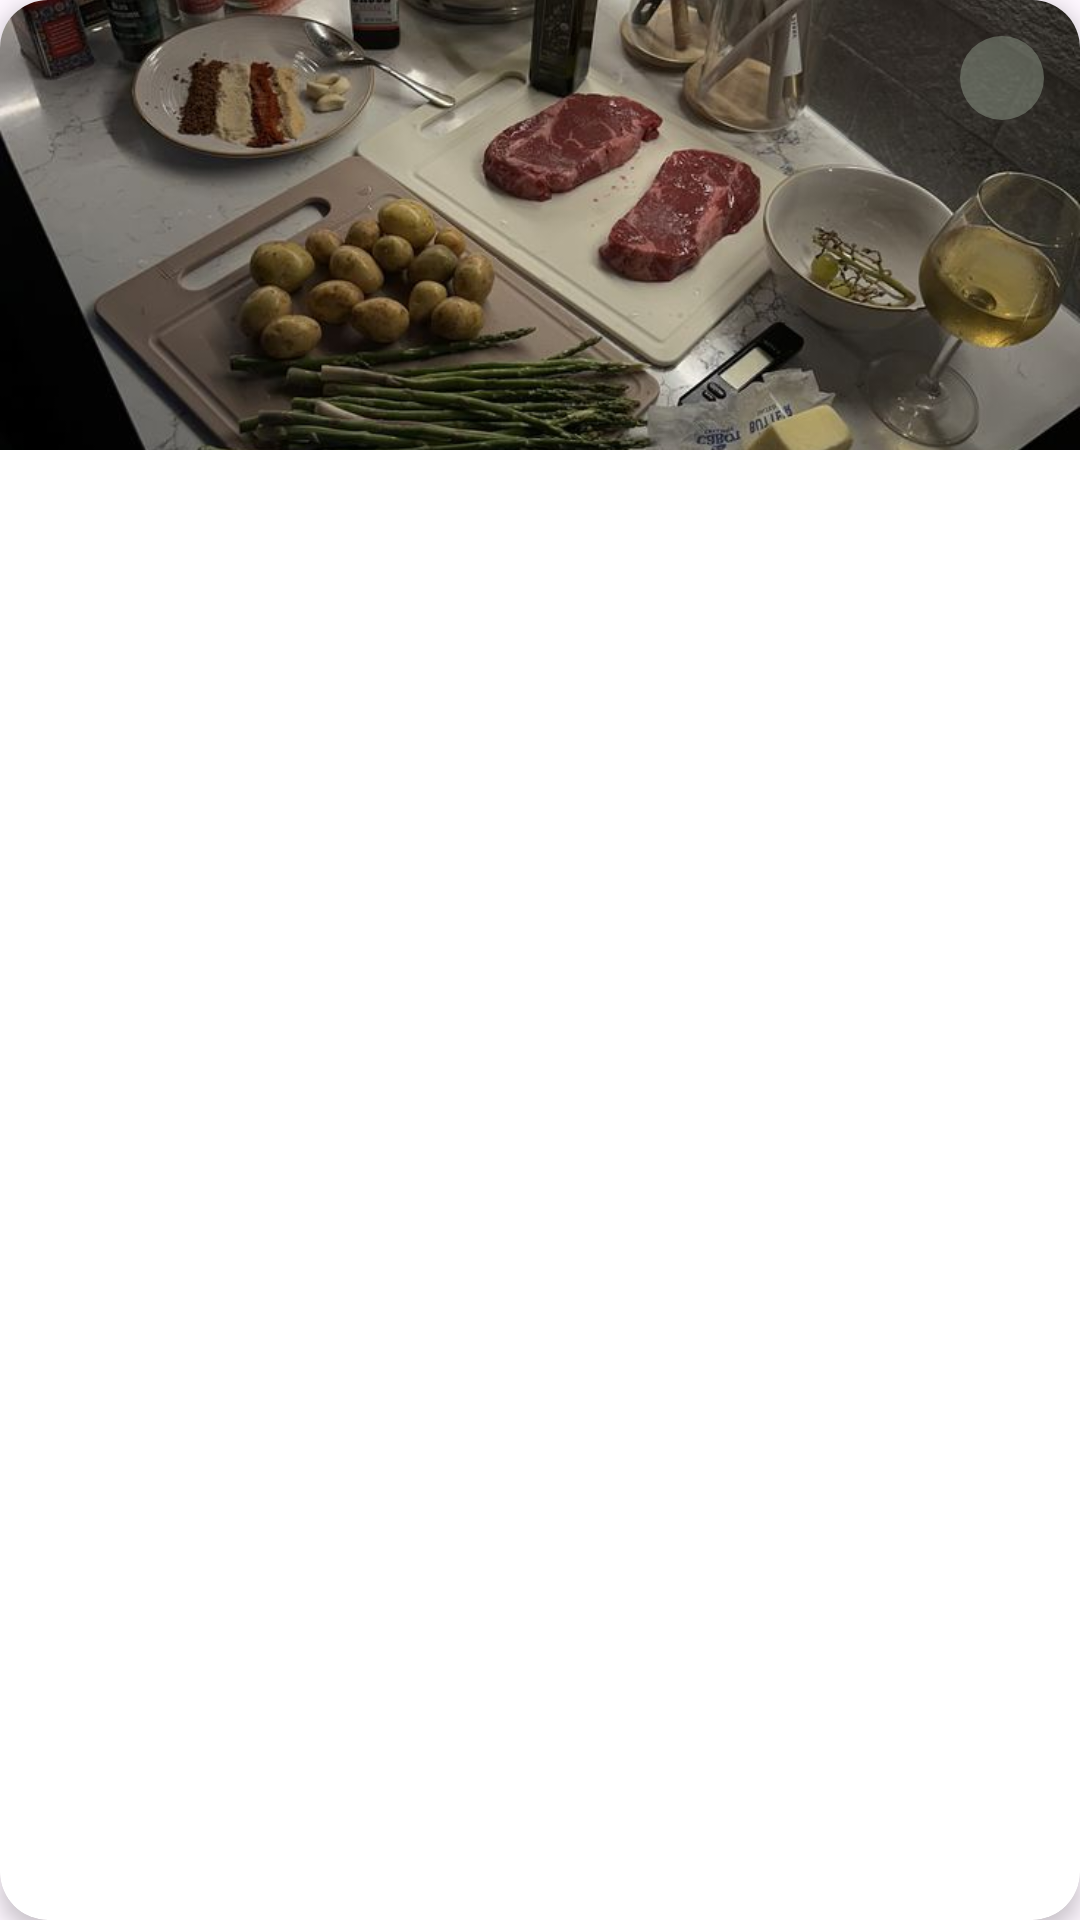

Layout XML and referenced resources for this Android screen:
<!-- AndroidManifest.xml: application theme Theme.Foodo -->
<!-- res/layout/delete_meal_item.xml -->
<?xml version="1.0" encoding="utf-8"?>
<com.google.android.material.card.MaterialCardView xmlns:android="http://schemas.android.com/apk/res/android"
    xmlns:app="http://schemas.android.com/apk/res-auto"
    xmlns:tools="http://schemas.android.com/tools"
    android:layout_width="160dp"
    android:layout_height="wrap_content"
    android:layout_margin="8dp"
    app:cardBackgroundColor="@color/white"
    app:cardCornerRadius="16dp"
    app:cardElevation="4dp"
    app:strokeWidth="0dp">

    <androidx.constraintlayout.widget.ConstraintLayout
        android:layout_width="match_parent"
        android:layout_height="wrap_content">

        <ImageView
            android:id="@+id/ivFoodImage"
            android:layout_width="0dp"
            android:layout_height="150dp"
            android:scaleType="centerCrop"
            android:src="@drawable/board3"
            app:layout_constraintEnd_toEndOf="parent"
            app:layout_constraintStart_toStartOf="parent"
            app:layout_constraintTop_toTopOf="parent" />

        <FrameLayout
            android:id="@+id/btnFavorite"
            android:layout_width="28dp"
            android:layout_height="28dp"
            android:layout_marginTop="12dp"
            android:layout_marginEnd="12dp"
            android:background="@drawable/bg_circle_translucent"
            app:layout_constraintEnd_toEndOf="parent"
            app:layout_constraintTop_toTopOf="parent">

            <ImageView
                android:id="@+id/love_img"
                android:layout_width="15dp"
                android:layout_height="15dp"
                android:layout_gravity="center"
                android:src="@drawable/ic_delete_"
                app:tint="@color/white" />
        </FrameLayout>

        <TextView
            android:id="@+id/tvTitle"
            android:layout_width="0dp"
            android:layout_height="wrap_content"
            android:layout_marginStart="12dp"
            android:layout_marginTop="12dp"
            android:layout_marginEnd="12dp"
            android:ellipsize="end"
            android:maxLines="1"
            android:textColor="@color/black"
            android:textSize="16sp"
            android:textStyle="bold"
            app:layout_constraintEnd_toEndOf="parent"
            app:layout_constraintStart_toStartOf="parent"
            app:layout_constraintTop_toBottomOf="@id/ivFoodImage"
            tools:text="Vegan..." />

        <com.airbnb.lottie.LottieAnimationView
            android:id="@+id/loading"
            style="@style/CustomLoading"
            android:layout_width="100dp"
            android:layout_height="100dp"
            android:visibility="gone"
            app:layout_constraintBottom_toBottomOf="@+id/ivFoodImage"
            app:layout_constraintEnd_toEndOf="@+id/ivFoodImage"
            app:layout_constraintStart_toStartOf="parent"
            app:layout_constraintTop_toTopOf="parent" />

        <TextView
            android:id="@+id/tvSubtitle"
            android:layout_width="0dp"
            android:layout_height="wrap_content"
            android:layout_marginStart="12dp"
            android:layout_marginTop="4dp"
            android:layout_marginEnd="12dp"
            android:layout_marginBottom="16dp"
            android:ellipsize="end"
            android:maxLines="1"
            android:textColor="@color/gray"
            android:textSize="12sp"
            app:layout_constraintBottom_toBottomOf="parent"
            app:layout_constraintEnd_toEndOf="parent"
            app:layout_constraintStart_toStartOf="parent"
            app:layout_constraintTop_toBottomOf="@id/tvTitle"
            tools:text="Vegan • Global" />
    </androidx.constraintlayout.widget.ConstraintLayout>

</com.google.android.material.card.MaterialCardView>
<!-- resources referenced by this layout -->
<resources>
  <color name="black">#FF000000</color>
  <color name="gray">#888888</color>
  <color name="white">#FFFFFFFF</color>
  <!-- drawable bg_circle_translucent (drawable) -->
  <?xml version="1.0" encoding="utf-8"?>
  <shape xmlns:android="http://schemas.android.com/apk/res/android"
      android:shape="oval">
      <solid android:color="#808F9A8A" />
  </shape>
  <!-- drawable board3: jpg bitmap (drawable-nodpi, 114301 bytes) -->
  <style name="CustomLoading">
          <item name="lottie_autoPlay">true</item>
          <item name="lottie_colorFilter">@color/orange</item>
          <item name="lottie_loop">true</item>
          <item name="lottie_rawRes">@raw/loading</item>
      </style>
  <style name="Theme.Foodo" parent="Base.Theme.Foodo" />
  <color name="orange">#FFFF7043</color>
  <style name="Base.Theme.Foodo" parent="Theme.Material3.DayNight.NoActionBar">
          
          <item name="colorPrimary">@color/orange</item>
          <item name="colorOnSecondary">@color/orange</item>
          <item name="colorSecondary">@color/orange</item>
  
      </style>
</resources>
